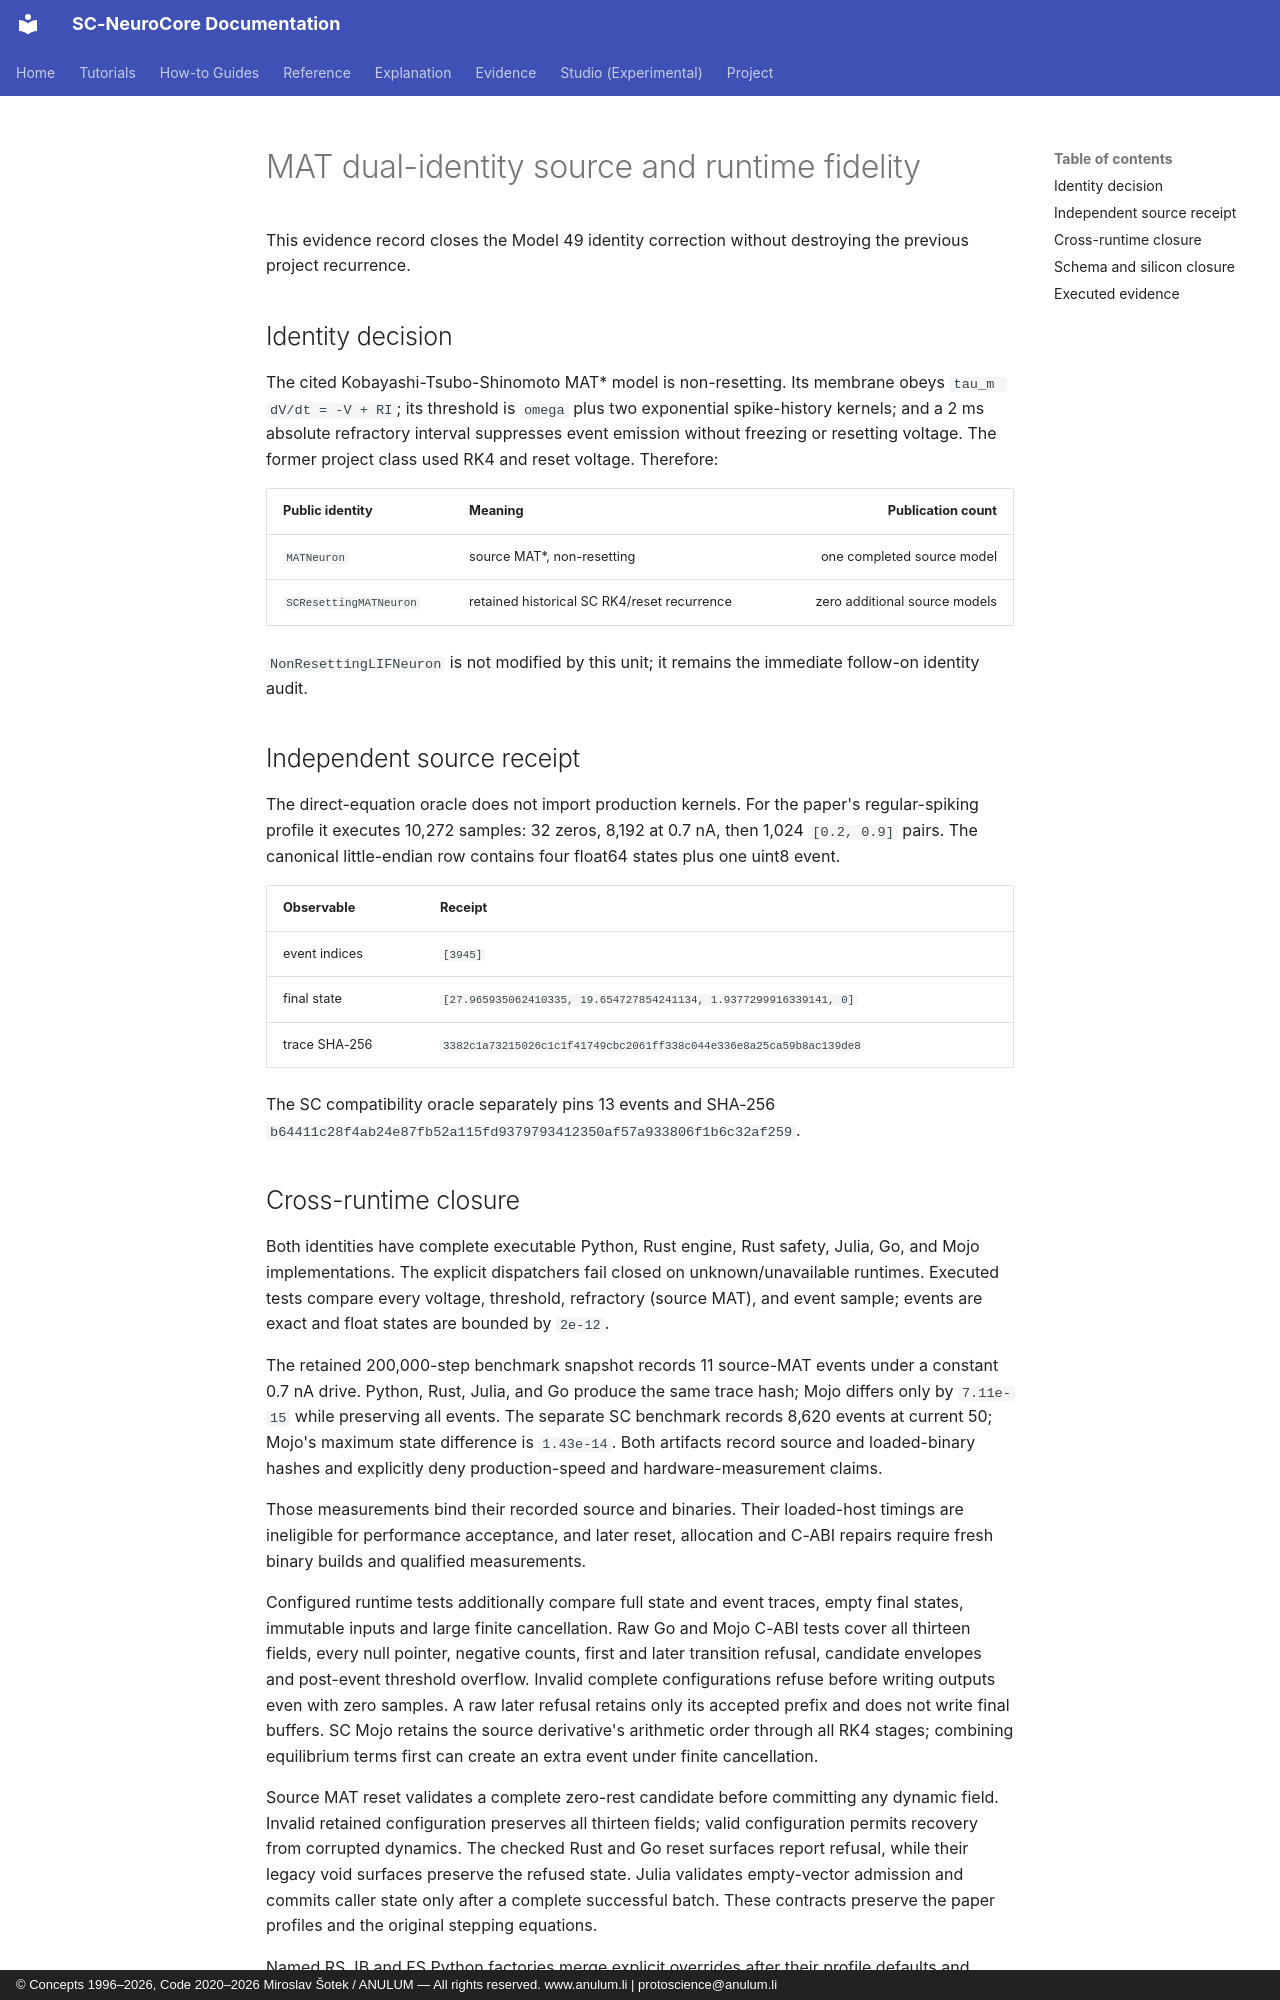

repository: anulum/sc-neurocore · page: validation/mat_source_fidelity/index.html · generator: mkdocs · copyright: © Concepts 1996–2026, Code 2020–2026 Miroslav Šotek / ANULUM — All rights reserved. www.anulum.li | protoscience@anulum.li

# MAT dual-identity source and runtime fidelity

This evidence record closes the Model 49 identity correction without destroying
the previous project recurrence.

## Identity decision

The cited Kobayashi-Tsubo-Shinomoto MAT* model is non-resetting. Its membrane
obeys `tau_m dV/dt = -V + RI`; its threshold is `omega` plus two exponential
spike-history kernels; and a 2 ms absolute refractory interval suppresses event
emission without freezing or resetting voltage. The former project class used
RK4 and reset voltage. Therefore:

| Public identity | Meaning | Publication count |
|---|---|---:|
| `MATNeuron` | source MAT*, non-resetting | one completed source model |
| `SCResettingMATNeuron` | retained historical SC RK4/reset recurrence | zero additional source models |

`NonResettingLIFNeuron` is not modified by this unit; it remains the immediate
follow-on identity audit.

## Independent source receipt

The direct-equation oracle does not import production kernels. For the paper's
regular-spiking profile it executes 10,272 samples: 32 zeros, 8,192 at 0.7 nA,
then 1,024 `[0.2, 0.9]` pairs. The canonical little-endian row contains four
float64 states plus one uint8 event.

| Observable | Receipt |
|---|---|
| event indices | `[3945]` |
| final state | `[27.965935062410335, 19.654727854241134, 1.9377299916339141, 0]` |
| trace SHA-256 | `3382c1a73215026c1c1f41749cbc2061ff338c044e336e8a25ca59b8ac139de8` |

The SC compatibility oracle separately pins 13 events and SHA-256
`b64411c28f4ab24e87fb52a115fd9379793412350af57a933806f1b6c32af259`.
